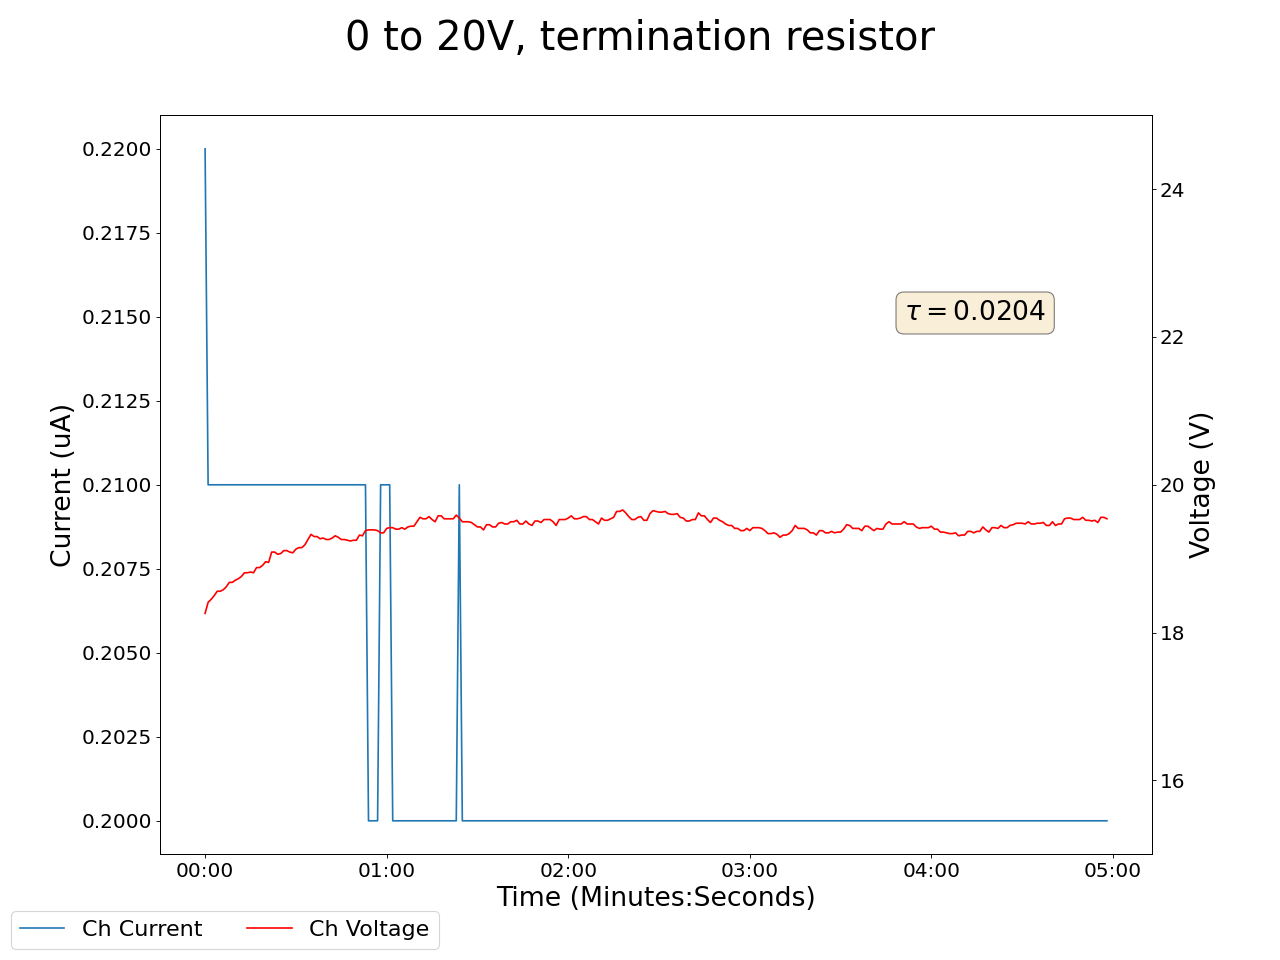

The file beside this chart, header and first rows:
2025-02-06 19:21:30.907995, 0.41999998688697815, 0.0, 0.05000000074505806, 0.0, 0.1599999964237213, 0.0, 0.15000000596046448, 0.0, 0.09000000357627869, 0.0, 18.260000228881836, 0.2199999988079071, 0.1599999964237213, 0.0, 0.9700000286102295, 0.0, 0.0, 0.0, 0.0, 0.0, 0.44999998807907104, 0.0, 0.550000011920929
2025-02-06 19:21:31.907957, 0.42, 0.0, 0.05, 0.0, 0.16, 0.0, 0.15, 0.0, 0.09, 0.0, 18.26, 0.22, 0.16, 0.0, 0.97, 0.0, 0.0, 0.0, 0.0, 0.0, 0.45, 0.0, 0.55
2025-02-06 19:21:32.907958, 0.42, 0.0, 0.05, 0.0, 0.16, 0.0, 0.15, 0.0, 0.09, 0.0, 18.41, 0.21, 0.15, 0.0, 0.97, 0.0, 0.0, 0.0, 0.0, 0.0, 0.45, 0.0, 0.55
2025-02-06 19:21:33.907957, 0.42, 0.0, 0.05, 0.0, 0.16, 0.0, 0.15, 0.0, 0.09, 0.0, 18.45, 0.21, 0.15, 0.0, 0.97, 0.0, 0.0, 0.0, 0.0, 0.0, 0.45, 0.0, 0.55
2025-02-06 19:21:34.907958, 0.42, 0.0, 0.05, 0.0, 0.16, 0.0, 0.15, 0.0, 0.09, 0.0, 18.5, 0.21, 0.15, 0.0, 0.97, 0.0, 0.0, 0.0, 0.0, 0.0, 0.45, 0.0, 0.55
2025-02-06 19:21:35.907957, 0.42, 0.0, 0.05, 0.0, 0.16, 0.0, 0.14, 0.0, 0.09, 0.0, 18.56, 0.21, 0.15, 0.0, 0.97, 0.0, 0.0, 0.0, 0.0, 0.0, 0.45, 0.0, 0.55
2025-02-06 19:21:36.907957, 0.42, 0.0, 0.05, 0.0, 0.16, 0.0, 0.14, 0.0, 0.09, 0.0, 18.56, 0.21, 0.15, 0.0, 0.97, 0.0, 0.0, 0.0, 0.0, 0.0, 0.45, 0.0, 0.55
2025-02-06 19:21:37.907957, 0.42, 0.0, 0.05, 0.0, 0.16, 0.0, 0.15, 0.0, 0.09, 0.0, 18.58, 0.21, 0.15, 0.0, 0.97, 0.0, 0.0, 0.0, 0.0, 0.0, 0.45, 0.0, 0.55
2025-02-06 19:21:38.907957, 0.42, 0.0, 0.05, 0.0, 0.16, 0.0, 0.15, 0.0, 0.09, 0.0, 18.62, 0.21, 0.15, 0.0, 0.97, 0.0, 0.0, 0.0, 0.0, 0.0, 0.45, 0.0, 0.55
2025-02-06 19:21:39.907958, 0.42, 0.0, 0.05, 0.0, 0.16, 0.0, 0.15, 0.0, 0.09, 0.0, 18.68, 0.21, 0.15, 0.0, 0.97, 0.0, 0.0, 0.0, 0.0, 0.0, 0.45, 0.0, 0.55
2025-02-06 19:21:40.907957, 0.42, 0.0, 0.05, 0.0, 0.16, 0.0, 0.15, 0.0, 0.09, 0.0, 18.68, 0.21, 0.15, 0.0, 0.97, 0.0, 0.0, 0.0, 0.0, 0.0, 0.45, 0.0, 0.55
2025-02-06 19:21:41.907957, 0.42, 0.0, 0.05, 0.0, 0.16, 0.0, 0.15, 0.0, 0.09, 0.0, 18.71, 0.21, 0.15, 0.0, 0.97, 0.0, 0.0, 0.0, 0.0, 0.0, 0.45, 0.0, 0.55
2025-02-06 19:21:42.907958, 0.42, 0.0, 0.05, 0.0, 0.16, 0.0, 0.15, 0.0, 0.09, 0.0, 18.73, 0.21, 0.15, 0.0, 0.97, 0.0, 0.0, 0.0, 0.0, 0.0, 0.45, 0.0, 0.55
2025-02-06 19:21:43.907957, 0.42, 0.0, 0.05, 0.0, 0.16, 0.0, 0.15, 0.0, 0.09, 0.0, 18.76, 0.21, 0.15, 0.0, 0.97, 0.0, 0.0, 0.0, 0.0, 0.0, 0.45, 0.0, 0.55
2025-02-06 19:21:44.907957, 0.42, 0.0, 0.05, 0.0, 0.16, 0.0, 0.15, 0.0, 0.09, 0.0, 18.81, 0.21, 0.15, 0.0, 0.97, 0.0, 0.0, 0.0, 0.0, 0.0, 0.45, 0.0, 0.55
2025-02-06 19:21:45.907957, 0.42, 0.0, 0.05, 0.0, 0.16, 0.0, 0.15, 0.0, 0.09, 0.0, 18.81, 0.21, 0.15, 0.0, 0.97, 0.0, 0.0, 0.0, 0.0, 0.0, 0.45, 0.0, 0.55
2025-02-06 19:21:46.907957, 0.42, 0.0, 0.05, 0.0, 0.15, 0.0, 0.15, 0.0, 0.09, 0.0, 18.82, 0.21, 0.15, 0.0, 0.97, 0.0, 0.0, 0.0, 0.0, 0.0, 0.45, 0.0, 0.55
2025-02-06 19:21:47.907957, 0.42, 0.0, 0.05, 0.0, 0.16, 0.0, 0.15, 0.0, 0.09, 0.0, 18.81, 0.21, 0.15, 0.0, 0.97, 0.0, 0.0, 0.0, 0.0, 0.0, 0.45, 0.0, 0.55
2025-02-06 19:21:48.907957, 0.42, 0.0, 0.05, 0.0, 0.15, 0.0, 0.15, 0.0, 0.09, 0.0, 18.88, 0.21, 0.15, 0.0, 0.97, 0.0, 0.0, 0.0, 0.0, 0.0, 0.45, 0.0, 0.55
2025-02-06 19:21:49.907957, 0.42, 0.0, 0.05, 0.0, 0.15, 0.0, 0.15, 0.0, 0.09, 0.0, 18.88, 0.21, 0.15, 0.0, 0.97, 0.0, 0.0, 0.0, 0.0, 0.0, 0.45, 0.0, 0.55
2025-02-06 19:21:50.907958, 0.42, 0.0, 0.05, 0.0, 0.15, 0.0, 0.15, 0.0, 0.09, 0.0, 18.91, 0.21, 0.15, 0.0, 0.97, 0.0, 0.0, 0.0, 0.0, 0.0, 0.44, 0.0, 0.55
2025-02-06 19:21:51.907957, 0.42, 0.0, 0.05, 0.0, 0.15, 0.0, 0.15, 0.0, 0.09, 0.0, 18.96, 0.21, 0.15, 0.0, 0.97, 0.0, 0.0, 0.0, 0.0, 0.0, 0.44, 0.0, 0.55
2025-02-06 19:21:52.907957, 0.42, 0.0, 0.05, 0.0, 0.15, 0.0, 0.15, 0.0, 0.09, 0.0, 18.95, 0.21, 0.15, 0.0, 0.97, 0.0, 0.0, 0.0, 0.0, 0.0, 0.44, 0.0, 0.55
2025-02-06 19:21:53.907957, 0.42, 0.0, 0.05, 0.0, 0.15, 0.0, 0.15, 0.0, 0.09, 0.0, 19.09, 0.21, 0.15, 0.0, 0.97, 0.0, 0.0, 0.0, 0.0, 0.0, 0.44, 0.0, 0.55
2025-02-06 19:21:54.907957, 0.42, 0.0, 0.05, 0.0, 0.15, 0.0, 0.15, 0.0, 0.09, 0.0, 19.09, 0.21, 0.15, 0.0, 0.97, 0.0, 0.0, 0.0, 0.0, 0.0, 0.44, 0.0, 0.55
2025-02-06 19:21:55.907958, 0.42, 0.0, 0.05, 0.0, 0.15, 0.0, 0.15, 0.0, 0.09, 0.0, 19.06, 0.21, 0.15, 0.0, 0.97, 0.0, 0.0, 0.0, 0.0, 0.0, 0.44, 0.0, 0.55
2025-02-06 19:21:56.907957, 0.42, 0.0, 0.05, 0.0, 0.16, 0.0, 0.15, 0.0, 0.09, 0.0, 19.07, 0.21, 0.15, 0.0, 0.97, 0.0, 0.0, 0.0, 0.0, 0.0, 0.44, 0.0, 0.55
2025-02-06 19:21:57.907958, 0.42, 0.0, 0.05, 0.0, 0.15, 0.0, 0.15, 0.0, 0.09, 0.0, 19.11, 0.21, 0.15, 0.0, 0.97, 0.0, 0.0, 0.0, 0.0, 0.0, 0.44, 0.0, 0.55
2025-02-06 19:21:58.907957, 0.42, 0.0, 0.05, 0.0, 0.15, 0.0, 0.15, 0.0, 0.09, 0.0, 19.11, 0.21, 0.15, 0.0, 0.97, 0.0, 0.0, 0.0, 0.0, 0.0, 0.44, 0.0, 0.55
2025-02-06 19:21:59.907957, 0.42, 0.0, 0.05, 0.0, 0.16, 0.0, 0.15, 0.0, 0.09, 0.0, 19.09, 0.21, 0.15, 0.0, 0.97, 0.0, 0.0, 0.0, 0.0, 0.0, 0.44, 0.0, 0.55
2025-02-06 19:22:00.907957, 0.42, 0.0, 0.05, 0.0, 0.16, 0.0, 0.15, 0.0, 0.09, 0.0, 19.08, 0.21, 0.15, 0.0, 0.97, 0.0, 0.0, 0.0, 0.0, 0.0, 0.44, 0.0, 0.55
2025-02-06 19:22:01.907957, 0.42, 0.0, 0.05, 0.0, 0.16, 0.0, 0.15, 0.0, 0.09, 0.0, 19.13, 0.21, 0.15, 0.0, 0.97, 0.0, 0.0, 0.0, 0.0, 0.0, 0.44, 0.0, 0.55
2025-02-06 19:22:02.907957, 0.42, 0.0, 0.05, 0.0, 0.15, 0.0, 0.15, 0.0, 0.09, 0.0, 19.15, 0.21, 0.15, 0.0, 0.97, 0.0, 0.0, 0.0, 0.0, 0.0, 0.44, 0.0, 0.55
2025-02-06 19:22:03.907957, 0.42, 0.0, 0.05, 0.0, 0.15, 0.0, 0.15, 0.0, 0.09, 0.0, 19.15, 0.21, 0.15, 0.0, 0.97, 0.0, 0.0, 0.0, 0.0, 0.0, 0.44, 0.0, 0.55
2025-02-06 19:22:04.907957, 0.42, 0.0, 0.05, 0.0, 0.16, 0.0, 0.15, 0.0, 0.09, 0.0, 19.19, 0.21, 0.15, 0.0, 0.97, 0.0, 0.0, 0.0, 0.0, 0.0, 0.44, 0.0, 0.55
2025-02-06 19:22:05.907957, 0.42, 0.0, 0.05, 0.0, 0.16, 0.0, 0.15, 0.0, 0.09, 0.0, 19.26, 0.21, 0.15, 0.0, 0.97, 0.0, 0.0, 0.0, 0.0, 0.0, 0.44, 0.0, 0.55
2025-02-06 19:22:06.907957, 0.42, 0.0, 0.05, 0.0, 0.16, 0.0, 0.15, 0.0, 0.09, 0.0, 19.33, 0.21, 0.15, 0.0, 0.97, 0.0, 0.0, 0.0, 0.0, 0.0, 0.44, 0.0, 0.55
2025-02-06 19:22:07.907957, 0.42, 0.0, 0.05, 0.0, 0.16, 0.0, 0.15, 0.0, 0.09, 0.0, 19.3, 0.21, 0.15, 0.0, 0.97, 0.0, 0.0, 0.0, 0.0, 0.0, 0.44, 0.0, 0.55
2025-02-06 19:22:08.907958, 0.42, 0.0, 0.05, 0.0, 0.16, 0.0, 0.15, 0.0, 0.09, 0.0, 19.3, 0.21, 0.15, 0.0, 0.97, 0.0, 0.0, 0.0, 0.0, 0.0, 0.44, 0.0, 0.55
2025-02-06 19:22:09.907957, 0.42, 0.0, 0.05, 0.0, 0.16, 0.0, 0.15, 0.0, 0.09, 0.0, 19.27, 0.21, 0.15, 0.0, 0.97, 0.0, 0.0, 0.0, 0.0, 0.0, 0.44, 0.0, 0.55
2025-02-06 19:22:10.907958, 0.42, 0.0, 0.05, 0.0, 0.16, 0.0, 0.15, 0.0, 0.09, 0.0, 19.28, 0.21, 0.15, 0.0, 0.97, 0.0, 0.0, 0.0, 0.0, 0.0, 0.44, 0.0, 0.55
2025-02-06 19:22:11.907957, 0.42, 0.0, 0.05, 0.0, 0.16, 0.0, 0.15, 0.0, 0.09, 0.0, 19.26, 0.21, 0.15, 0.0, 0.97, 0.0, 0.0, 0.0, 0.0, 0.0, 0.44, 0.0, 0.55
2025-02-06 19:22:12.907957, 0.42, 0.0, 0.05, 0.0, 0.16, 0.0, 0.15, 0.0, 0.09, 0.0, 19.26, 0.21, 0.15, 0.0, 0.97, 0.0, 0.0, 0.0, 0.0, 0.0, 0.44, 0.0, 0.55
2025-02-06 19:22:13.907957, 0.42, 0.0, 0.05, 0.0, 0.16, 0.0, 0.15, 0.0, 0.09, 0.0, 19.28, 0.21, 0.15, 0.0, 0.97, 0.0, 0.0, 0.0, 0.0, 0.0, 0.44, 0.0, 0.55
2025-02-06 19:22:14.907957, 0.42, 0.0, 0.05, 0.0, 0.16, 0.0, 0.15, 0.0, 0.09, 0.0, 19.31, 0.21, 0.15, 0.0, 0.97, 0.0, 0.0, 0.0, 0.0, 0.0, 0.44, 0.0, 0.55
2025-02-06 19:22:15.907958, 0.42, 0.0, 0.05, 0.0, 0.16, 0.0, 0.15, 0.0, 0.09, 0.0, 19.29, 0.21, 0.15, 0.0, 0.97, 0.0, 0.0, 0.0, 0.0, 0.0, 0.44, 0.0, 0.55
2025-02-06 19:22:16.907957, 0.42, 0.0, 0.05, 0.0, 0.16, 0.0, 0.15, 0.0, 0.09, 0.0, 19.26, 0.21, 0.15, 0.0, 0.97, 0.0, 0.0, 0.0, 0.0, 0.0, 0.44, 0.0, 0.55
2025-02-06 19:22:17.907958, 0.42, 0.0, 0.05, 0.0, 0.16, 0.0, 0.15, 0.0, 0.09, 0.0, 19.26, 0.21, 0.15, 0.0, 0.97, 0.0, 0.0, 0.0, 0.0, 0.0, 0.44, 0.0, 0.55
2025-02-06 19:22:18.907957, 0.42, 0.0, 0.05, 0.0, 0.16, 0.0, 0.15, 0.0, 0.09, 0.0, 19.25, 0.21, 0.15, 0.0, 0.97, 0.0, 0.0, 0.0, 0.0, 0.0, 0.44, 0.0, 0.55
2025-02-06 19:22:19.907957, 0.42, 0.0, 0.05, 0.0, 0.16, 0.0, 0.15, 0.0, 0.09, 0.0, 19.24, 0.21, 0.15, 0.0, 0.97, 0.0, 0.0, 0.0, 0.0, 0.0, 0.44, 0.0, 0.55
2025-02-06 19:22:20.907957, 0.42, 0.0, 0.05, 0.0, 0.16, 0.0, 0.15, 0.0, 0.09, 0.0, 19.25, 0.21, 0.15, 0.0, 0.97, 0.0, 0.0, 0.0, 0.0, 0.0, 0.44, 0.0, 0.55
2025-02-06 19:22:21.907957, 0.42, 0.0, 0.05, 0.0, 0.16, 0.0, 0.15, 0.0, 0.09, 0.0, 19.25, 0.21, 0.15, 0.0, 0.97, 0.0, 0.0, 0.0, 0.0, 0.0, 0.44, 0.0, 0.55
2025-02-06 19:22:22.907957, 0.42, 0.0, 0.05, 0.0, 0.16, 0.0, 0.15, 0.0, 0.09, 0.0, 19.32, 0.21, 0.15, 0.0, 0.97, 0.0, 0.0, 0.0, 0.0, 0.0, 0.44, 0.0, 0.55
2025-02-06 19:22:23.907957, 0.42, 0.0, 0.05, 0.0, 0.16, 0.0, 0.15, 0.0, 0.09, 0.0, 19.31, 0.21, 0.15, 0.0, 0.97, 0.0, 0.0, 0.0, 0.0, 0.0, 0.44, 0.0, 0.55
2025-02-06 19:22:24.907957, 0.42, 0.0, 0.05, 0.0, 0.16, 0.0, 0.15, 0.0, 0.09, 0.0, 19.38, 0.21, 0.15, 0.0, 0.97, 0.0, 0.0, 0.0, 0.0, 0.0, 0.44, 0.0, 0.55
2025-02-06 19:22:25.907958, 0.42, 0.0, 0.05, 0.0, 0.16, 0.0, 0.15, 0.0, 0.09, 0.0, 19.39, 0.2, 0.15, 0.0, 0.97, 0.0, 0.0, 0.0, 0.0, 0.0, 0.44, 0.0, 0.55
2025-02-06 19:22:26.907957, 0.42, 0.0, 0.05, 0.0, 0.16, 0.0, 0.15, 0.0, 0.09, 0.0, 19.39, 0.2, 0.15, 0.0, 0.97, 0.0, 0.0, 0.0, 0.0, 0.0, 0.44, 0.0, 0.55
2025-02-06 19:22:27.907957, 0.42, 0.0, 0.05, 0.0, 0.16, 0.0, 0.15, 0.0, 0.09, 0.0, 19.39, 0.2, 0.15, 0.0, 0.97, 0.0, 0.0, 0.0, 0.0, 0.0, 0.44, 0.0, 0.55
2025-02-06 19:22:28.907957, 0.42, 0.0, 0.05, 0.0, 0.16, 0.0, 0.15, 0.0, 0.09, 0.0, 19.38, 0.2, 0.15, 0.0, 0.97, 0.0, 0.0, 0.0, 0.0, 0.0, 0.44, 0.0, 0.55
2025-02-06 19:22:29.907957, 0.42, 0.0, 0.05, 0.0, 0.16, 0.0, 0.15, 0.0, 0.08, 0.0, 19.35, 0.21, 0.16, 0.0, 0.96, 0.0, 0.0, 0.0, 0.0, 0.0, 0.44, 0.0, 0.55
2025-02-06 19:22:30.907958, 0.42, 0.0, 0.05, 0.0, 0.16, 0.0, 0.15, 0.0, 0.08, 0.0, 19.35, 0.21, 0.16, 0.0, 0.96, 0.0, 0.0, 0.0, 0.0, 0.0, 0.44, 0.0, 0.55
... 239 more rows
